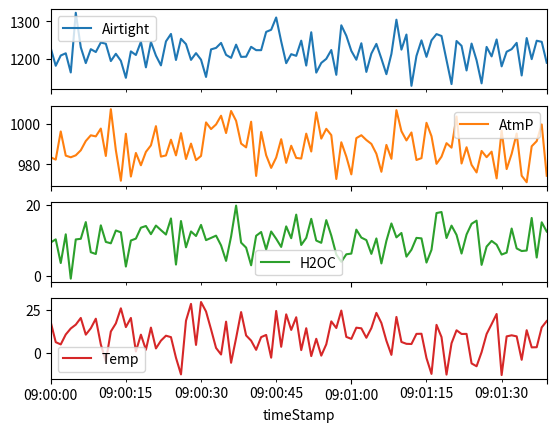
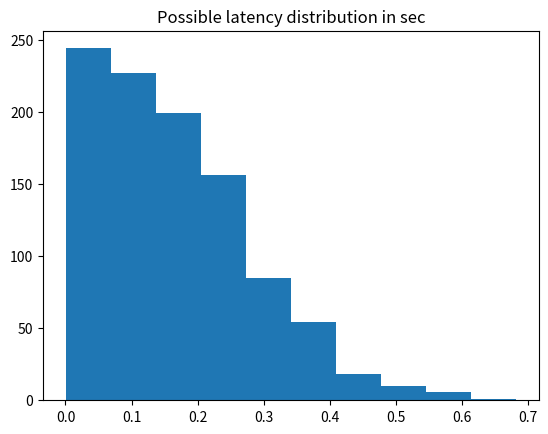
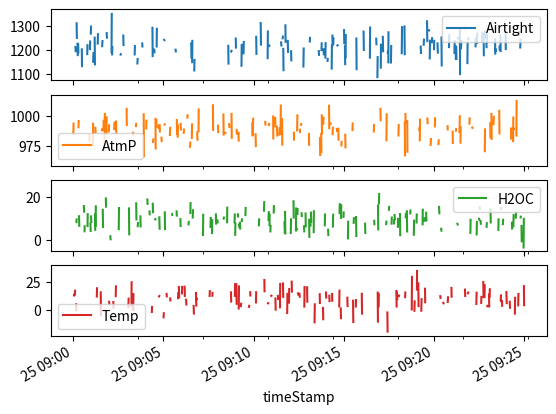
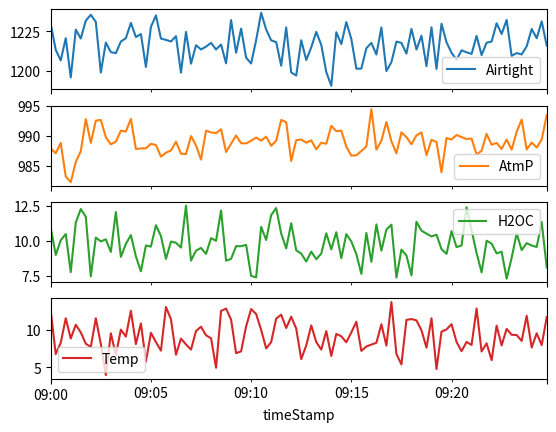

Here is the Python script that generated these plots, in order:
import datetime
import pandas as pd
import matplotlib.pyplot as plt
import numpy as np
import random

sensorNames = ['AtmP','Temp','Airtight','H2OC']
sensorCenterLines = [989.21,9.45,1216.02,9.64]
standardDeviation = [8.35,8.42,39.98,4.23]

l_sensors = []
time_stamp_start = datetime.datetime(2022,11,25,9,0,0)
time_step = datetime.timedelta(seconds=1)
for i in range(100):
    for pos in range(0,4):
        l_sensors.append({
            'sensor': sensorNames[pos],
            'reading':np.random.normal(loc=sensorCenterLines[pos], scale=standardDeviation[pos]),
            'timeStamp':time_stamp_start + i* time_step
        })

df_sensors = pd.DataFrame(l_sensors)
df_sensors.head(10)

df_data = pd.pivot_table(df_sensors, values='reading', index="timeStamp", columns="sensor", aggfunc='mean')
df_data.head(10)

df_data.plot(subplots = True);

mu, sigma = 0, 0.2  # mean and standard deviation
s = abs(random.gauss(0,0.2)) # absolute because we can't have negative latency

s = []
for _ in range(1000):
    s.append(abs(random.gauss(0, 0.2)))

plt.hist(s)
plt.title("Possible latency distribution in sec")
plt.show()

l_sensors_latency = []
for i in range(1500):
    for pos in range(0,4):
        l_sensors_latency.append({
            'sensor': sensorNames[pos],
            'reading': np.random.normal(loc=sensorCenterLines[pos], scale=standardDeviation[pos]),
            'timeStamp': time_stamp_start + i* time_step + datetime.timedelta(seconds=abs(random.gauss(0,0.2)))
        })

df_sensors_latency = pd.DataFrame(l_sensors_latency)
df_sensors_latency.head(10)

df_data_latency = pd.pivot_table(df_sensors_latency,
                                  values='reading',
                                  index='timeStamp',
                                  columns='sensor',
                                  aggfunc='mean')
df_data_latency

df_data_latency.plot(subplots=True);

df_data_latency = df_data_latency.resample('15s').mean()
df_data_latency.head()

df_data_latency.plot(subplots=True);
